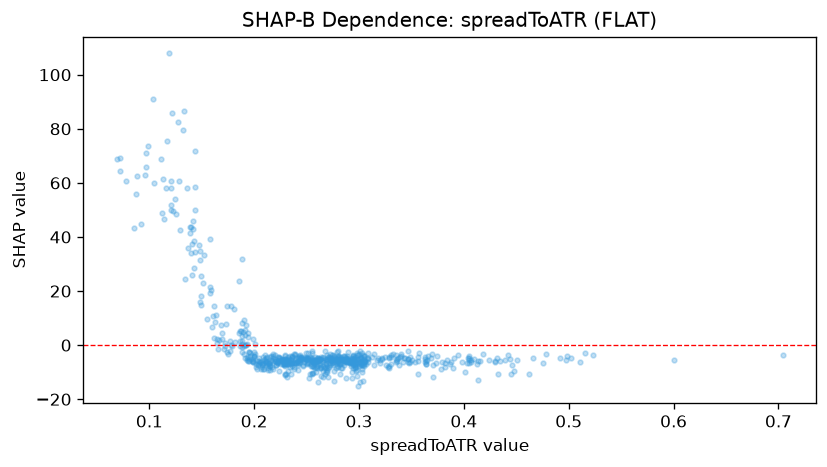

The file beside this chart, header and first rows:
feature_value, shap_value
0.3284, -4.643
0.1785, -0.4094
0.2278, -5.678
0.2108, -4.927
0.2939, -8.417
0.2204, -7.246
0.2607, -5.331
0.2933, -10.03
0.2967, -5
0.1209, 60.74
0.2716, -8.131
0.2974, -7.94
0.4051, -4.056
0.2593, -6.19
0.2085, -4.46
0.3029, -2.912
0.3481, -6.739
0.2827, -6.455
0.2212, -7.326
0.249, -5.175
0.2798, -5.797
0.4974, -5.6
0.4136, -5.713
0.4315, -4.578
0.2238, -4.714
0.3041, -7.187
0.2901, -6.232
0.2857, -3.924
0.2456, -5.363
0.1588, 20.38
0.3533, -6.32
0.1987, -5
0.434, -5.9
0.4755, -6.654
0.293, -12.16
0.3014, -7.473
0.3046, -6.874
0.2474, -4.999
0.2217, -6.598
0.1631, 11.15
0.2022, -8.151
0.1779, 14.49
0.1881, 1.576
0.3566, -10.77
0.4295, -6.373
0.1621, 14.47
0.2757, -13.36
0.1247, 53.88
0.4511, -5.398
0.2155, -6.158
0.3897, -8.291
0.2675, -10.56
0.3901, -4.882
0.2995, -7.09
0.2942, -3.864
0.2903, -5.872
0.301, -5.236
0.2428, -4.09
0.2806, -5.112
0.2755, -4.69
... 611 more rows
